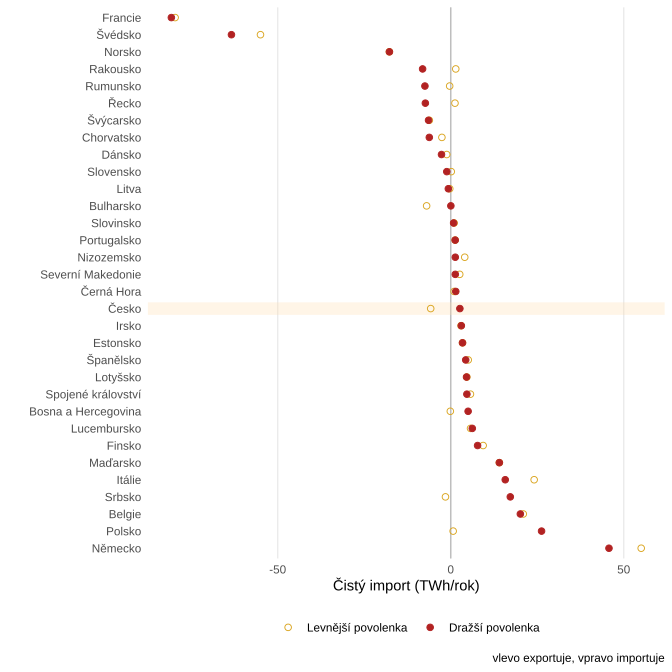

The data file committed next to this chart (first rows):
country_name, Levnější povolenka, Dražší povolenka, swapped
Česko, -5.785, 2.645, TRUE
Rakousko, 1.46, -8.123, TRUE
Dánsko, -1.149, -2.665, FALSE
Švýcarsko, -6.172, -6.409, FALSE
Belgie, 20.98, 20.12, FALSE
Španělsko, 5.066, 4.34, FALSE
Severní Makedonie, 2.605, 1.32, FALSE
Norsko, -17.72, -17.71, FALSE
Rumunsko, -0.3, -7.453, FALSE
Černá Hora, 0.989, 1.458, FALSE
Slovensko, 0.156, -1.139, TRUE
Portugalsko, 1.293, 1.286, FALSE
Bosna a Hercegovina, -0.113, 5.032, TRUE
Polsko, 0.709, 26.26, FALSE
Irsko, 2.987, 3.069, FALSE
Bulharsko, -6.96, 0.043, TRUE
Švédsko, -54.98, -63.36, FALSE
Nizozemsko, 4.054, 1.32, FALSE
Chorvatsko, -2.547, -6.186, FALSE
Srbsko, -1.514, 17.22, TRUE
Finsko, 9.377, 7.77, FALSE
Maďarsko, 14.06, 14.05, FALSE
Litva, -0.277, -0.687, FALSE
Itálie, 24.12, 15.76, FALSE
Lucembursko, 5.726, 6.238, FALSE
Řecko, 1.233, -7.329, TRUE
Francie, -79.64, -80.73, FALSE
Estonsko, 3.413, 3.409, FALSE
Německo, 55.05, 45.74, FALSE
Lotyšsko, 4.666, 4.568, FALSE
Slovinsko, 0.99, 0.84, FALSE
Spojené království, 5.706, 4.674, FALSE
